Dataset: bademsiniflandirma (GitHub, ferhatyesilboya/bademsiniflandirma). Classes: Kapadokya almond, Nurlu almond, Sira almond.

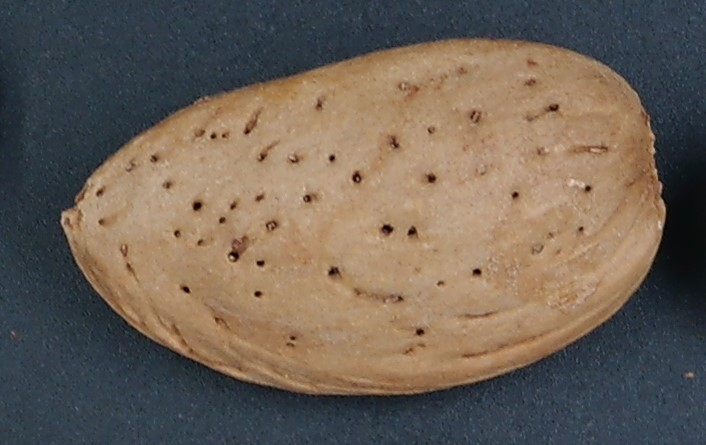
Label: Kapadokya almond

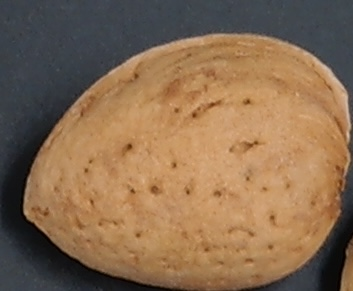
Label: Sira almond

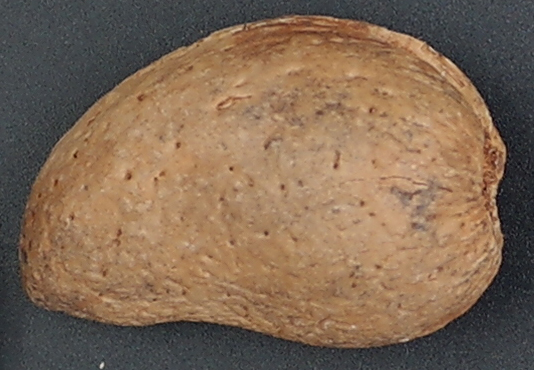
Label: Nurlu almond

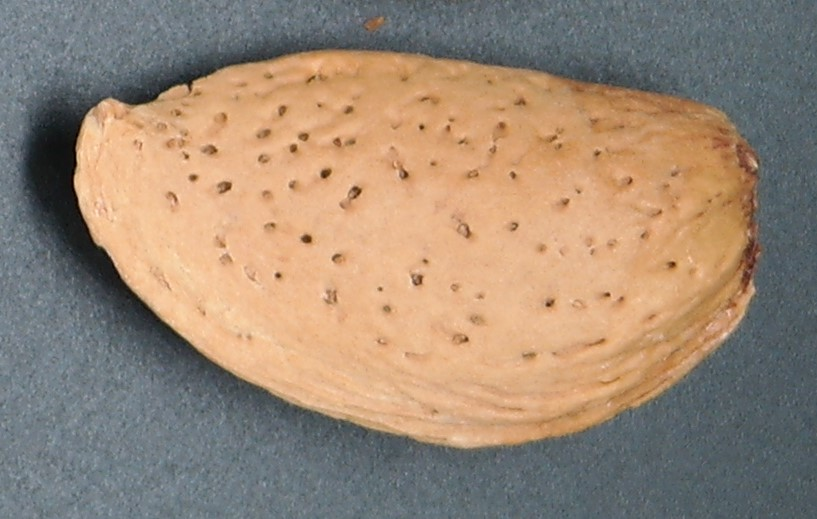
Label: Kapadokya almond

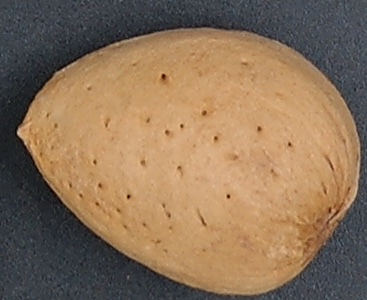
Label: Sira almond

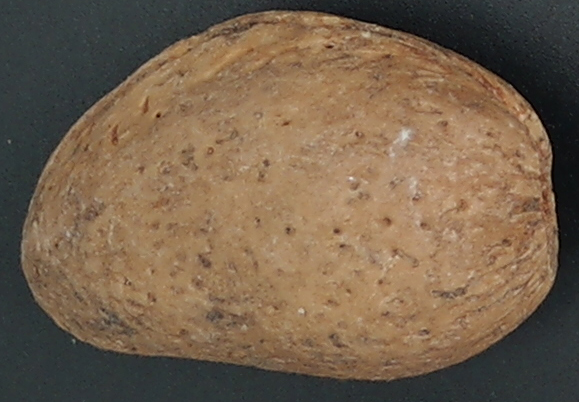
Label: Nurlu almond
